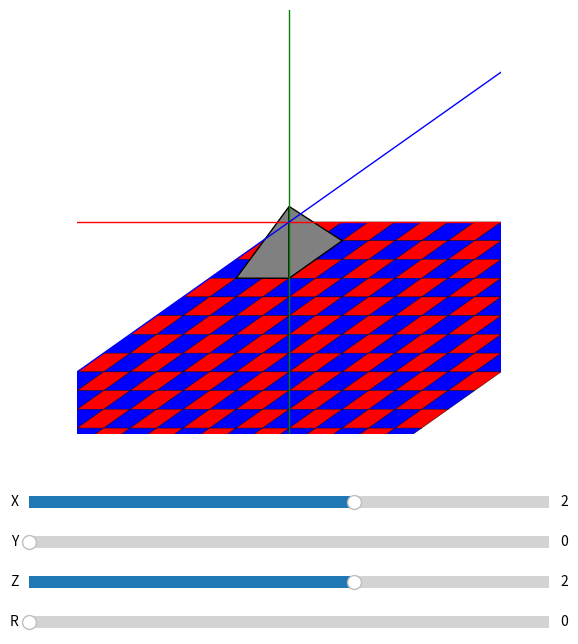

This figure's Python source:
import numpy as np
import matplotlib.pyplot as plt
from matplotlib.widgets import Slider
from matplotlib.patches import Polygon


def oblique_2x3_matrix(alpha_deg, beta_deg):
    alpha = np.radians(alpha_deg)
    beta = np.radians(beta_deg)
    tan_beta = np.tan(beta)
    f = 1 / tan_beta

    return np.array([
        [1, 0, -f * np.cos(alpha)],
        [0, 1, -f * np.sin(beta)]
    ], dtype=float)

alpha_obl = 0
beta_obl = 45
P_obl = oblique_2x3_matrix(alpha_obl, beta_obl)

GRID_SIZE = 16

verts = np.array([
    [ 0.5, 0,  0.5],
    [-0.5, 0,  0.5],
    [-0.5, 0, -0.5],
    [ 0.5, 0, -0.5],
    [ 0,   1,  0]
])

faces = [(0, 1, 4), (1, 2, 4), (2, 3, 4), (3, 0, 4)]
edges = [(0, 1), (1, 2), (2, 3), (3, 0), (0, 4), (1, 4), (2, 4), (3, 4)]

def oriented_area(tri2d):
    (x1, y1), (x2, y2), (x3, y3) = tri2d
    return 0.5 * ((x2 - x1) * (y3 - y1) - (x3 - x1) * (y2 - y1))

def draw(ax, tx, ty, tz, rot_deg):
    ax.clear()
    ax.set_aspect("equal")
    ax.set_axis_off()

    for i in range(GRID_SIZE):
        for j in range(GRID_SIZE):
            square = np.array([
                [i    , 0, j    ],
                [i + 1, 0, j    ],
                [i + 1, 0, j + 1],
                [i    , 0, j + 1]
            ])
            proj_sq = square @ P_obl.T
            color = "blue" if (i + j) % 2 == 0 else "red"
            ax.add_patch(Polygon(
                proj_sq,
                closed=True,
                facecolor=color,
                edgecolor="black",
                linewidth=0.3
            ))

    theta = np.radians(rot_deg)
    R_axis = np.array([
        [ np.cos(theta), 0, np.sin(theta)],
        [ 0,             1, 0            ],
        [-np.sin(theta), 0, np.cos(theta)]
    ])
    verts_rot = verts @ R_axis.T * 2

    verts_world = verts_rot + np.array([tx, ty, tz])

    proj_pts = verts_world @ P_obl.T

    basis3d = np.eye(3)
    mult = 8
    colors = "rgb"
    for i, c in enumerate(colors):
        e3 = basis3d[i]
        p2 = P_obl @ e3
        x2, y2 = p2[0], p2[1]
        ax.plot(
            [-x2 * mult, x2 * mult],
            [-y2 * mult, y2 * mult],
            color=c, linewidth=1
        )

    hidden = set()
    for f in faces:
        tri = proj_pts[list(f)]
        if oriented_area(tri) > 0:
            for i in range(len(f)):
                hidden.add(tuple(sorted((f[i], f[(i + 1) % len(f)]))))

    hidden_edges = set()
    for f in faces:
        tri2d = proj_pts[list(f)]
        if oriented_area(tri2d) > 0:
            for k in range(3):
                e = tuple(sorted((f[k], f[(k + 1) % 3])))
                hidden_edges.add(e)

    for f in faces:
        tri2d = proj_pts[list(f)]
        if oriented_area(tri2d) < 0:
            ax.add_patch(
                Polygon(tri2d, closed=True,
                        facecolor="gray", edgecolor="black")
            )

    lim = GRID_SIZE / 2
    ax.set_xlim(-lim, lim)
    ax.set_ylim(-lim, lim)
    plt.draw()

fig, ax = plt.subplots(figsize=(8, 8))
plt.subplots_adjust(left=0.25, bottom=0.35)

tx0, ty0, tz0, rot0 = 2, 0, 2, 0
draw(ax, tx0, ty0, tz0, rot0)

ax_x   = plt.axes([0.25, 0.25, 0.65, 0.03])
ax_y   = plt.axes([0.25, 0.20, 0.65, 0.03])
ax_z   = plt.axes([0.25, 0.15, 0.65, 0.03])
ax_rot = plt.axes([0.25, 0.10, 0.65, 0.03])

slider_x   = Slider(ax_x,    "X", valmin = -GRID_SIZE // 2, valmax = GRID_SIZE // 2, valinit = tx0, valstep=1)
slider_y   = Slider(ax_y,    "Y", valmin = 0,               valmax = 5,              valinit = ty0, valstep=1)
slider_z   = Slider(ax_z,    "Z", valmin = -GRID_SIZE // 2, valmax = GRID_SIZE // 2, valinit = tz0, valstep=1)
slider_rot = Slider(ax_rot,  "R", valmin = 0,               valmax =360,             valinit = rot0)

def update(_):
    draw(ax,
         slider_x.val,
         slider_y.val,
         slider_z.val,
         slider_rot.val)

for s in (slider_x, slider_y, slider_z, slider_rot):
    s.on_changed(update)

plt.show()
